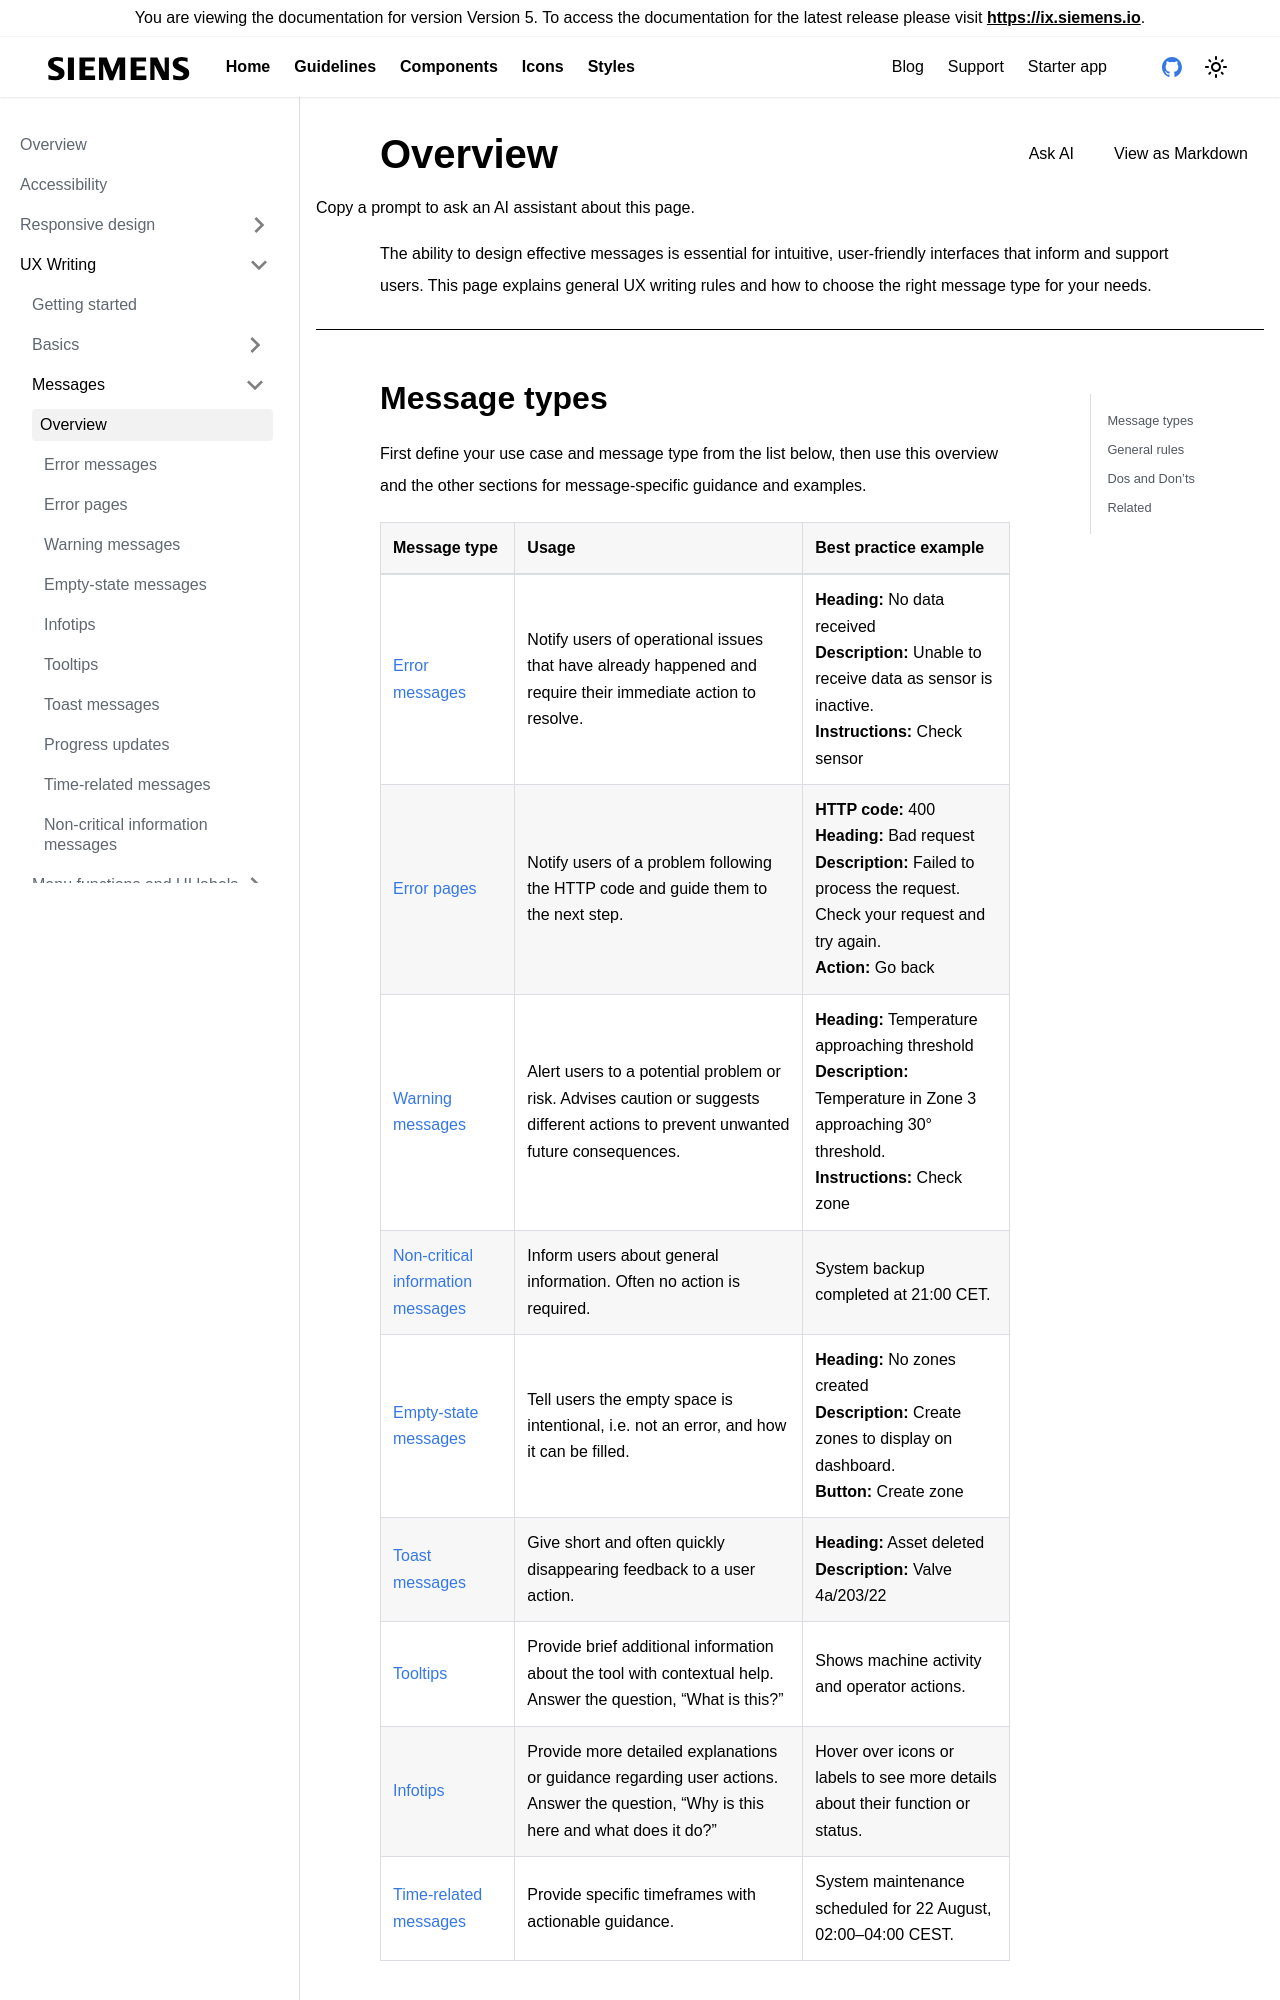

repository: siemens/ix-docs · page: version-5.3.0/docs/guidelines/language/messaging/messages-overview.html · generator: docusaurus

---
sidebar_position: 1
sidebar_label: Overview
title: Overview
doc-type: 'banner'
components-tabs: ['']
no_single_tab: true
description: 'The ability to design effective messages is essential for intuitive, user-friendly interfaces that inform and support users. This page explains general UX writing rules and how to choose the right message type for your needs.'
---

#
